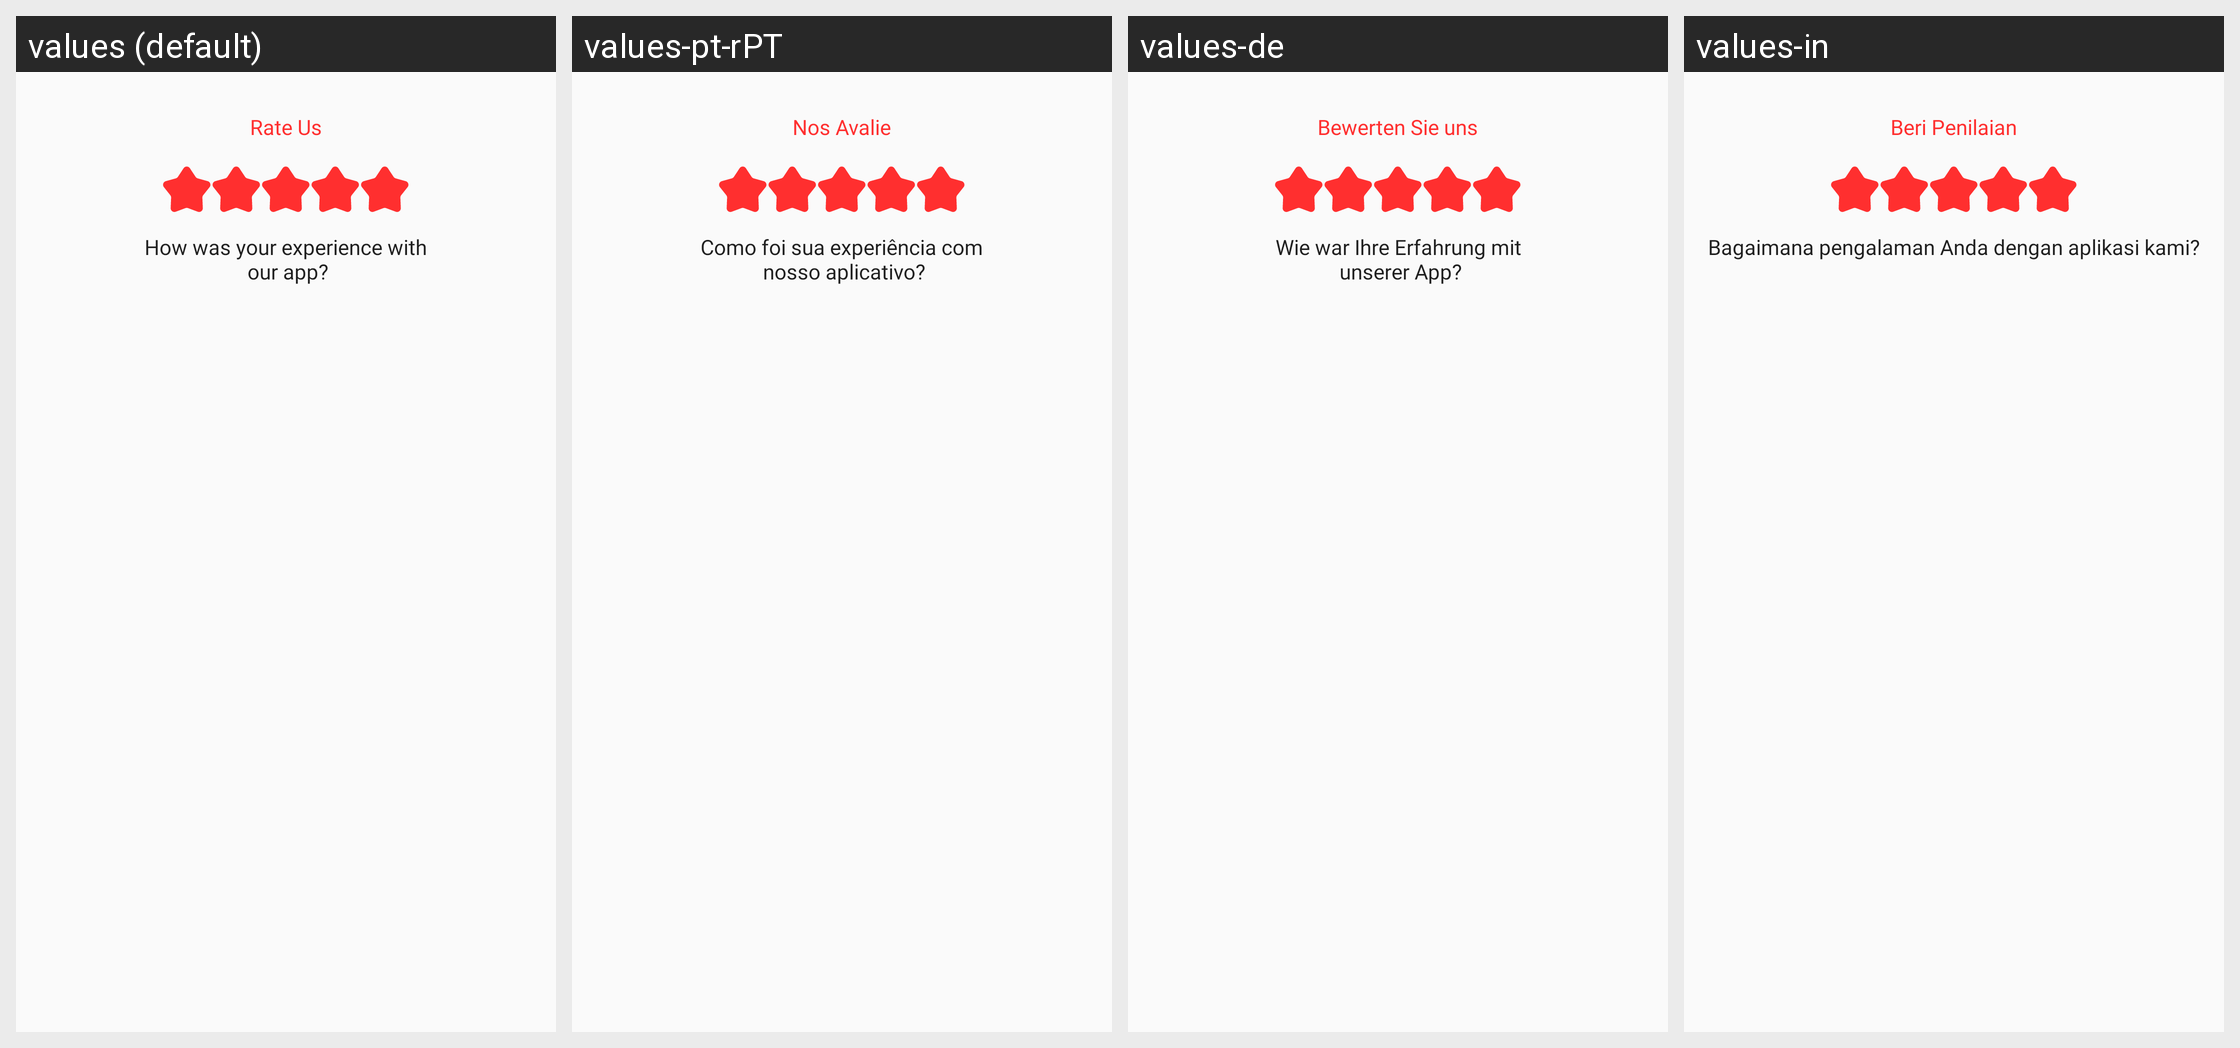

The same Android screen rendered under several of its app's locales, left to right. List the strings drawn on it with the default value and each locale's translation.
Android screen res/layout/rate_us_dailog.xml rendered under 4 locales, left to right: values (default), values-pt-rPT, values-de, values-in. Device: Nexus 5 (rendered at 1080×1920; each locale shown at half size, 540×960, under a caption strip naming it); theme AppTheme.
Other locales in the repository, not shown: values-ar, values-es, values-fr, values-zh.
Strings drawn on this screen, with the default value and each locale's value (text and hints the layout hard-codes, and strings that could not be matched under every locale, appear in the picture but are not listed):

rate_us
  values: Rate Us
  values-pt-rPT: Nos Avalie
  values-de: Bewerten Sie uns
  values-in: Beri Penilaian

how_was_your_experience_with_n_our_app
  values: How was your experience with
       our app?
  values-pt-rPT: Como foi sua experiência com
       nosso aplicativo?
  values-de: Wie war Ihre Erfahrung mit
       unserer App?
  values-in: Bagaimana pengalaman Anda dengan aplikasi kami?
